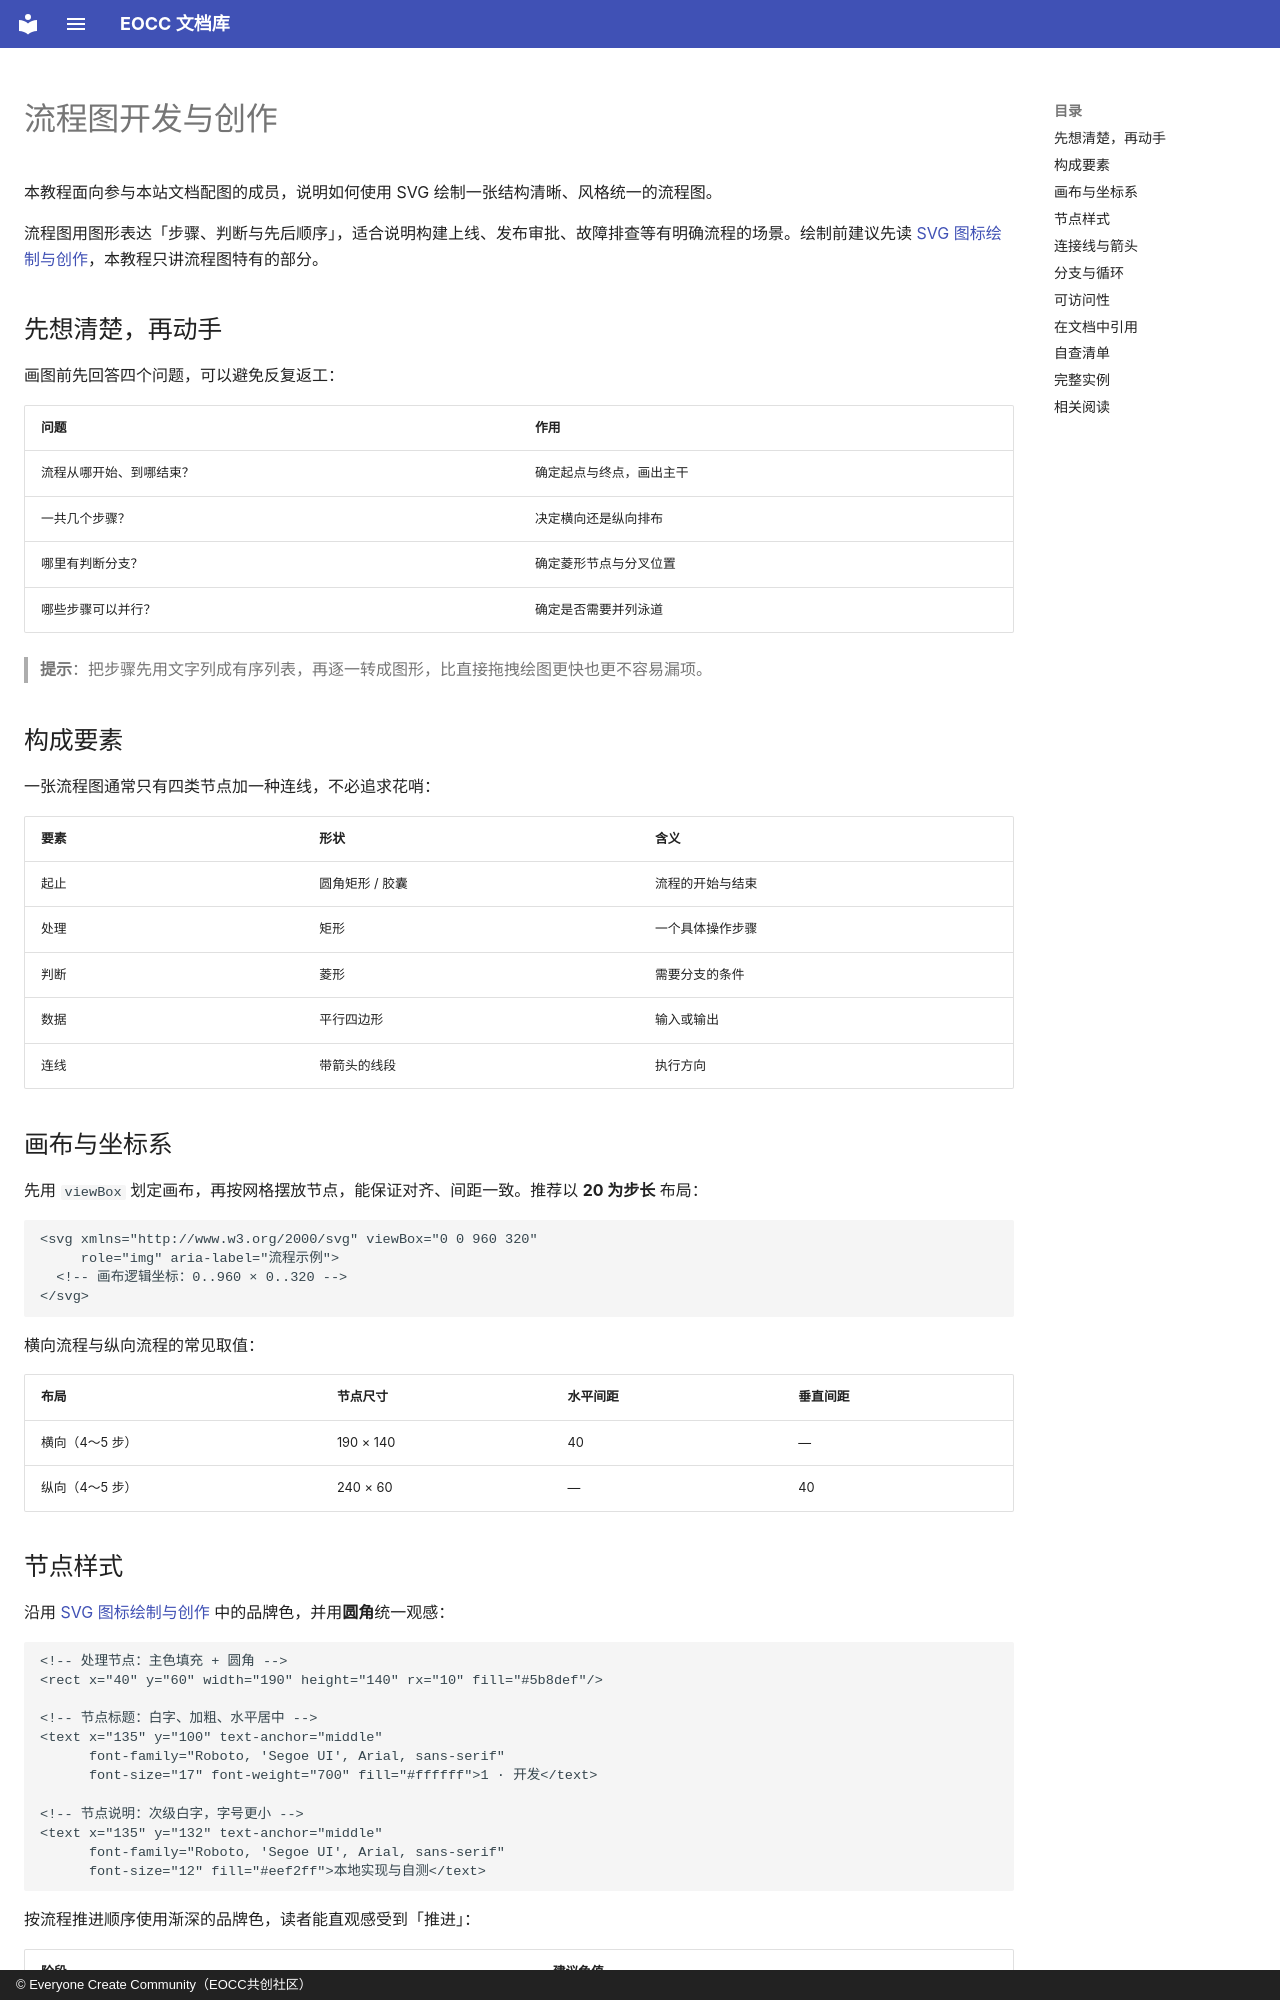

repository: eoccc/eoccc.github.io · page: dev/flowchart-guide/index.html · generator: mkdocs · copyright: © Everyone Create Community（EOCC共创社区）

# 流程图开发与创作

本教程面向参与本站文档配图的成员，说明如何使用 SVG 绘制一张结构清晰、风格统一的流程图。

流程图用图形表达「步骤、判断与先后顺序」，适合说明构建上线、发布审批、故障排查等有明确流程的场景。绘制前建议先读 [SVG 图标绘制与创作](../svg-guide/)，本教程只讲流程图特有的部分。

## 先想清楚，再动手

画图前先回答四个问题，可以避免反复返工：

| 问题 | 作用 |
|---|---|
| 流程从哪开始、到哪结束？ | 确定起点与终点，画出主干 |
| 一共几个步骤？ | 决定横向还是纵向排布 |
| 哪里有判断分支？ | 确定菱形节点与分叉位置 |
| 哪些步骤可以并行？ | 确定是否需要并列泳道 |

> **提示**：把步骤先用文字列成有序列表，再逐一转成图形，比直接拖拽绘图更快也更不容易漏项。

## 构成要素

一张流程图通常只有四类节点加一种连线，不必追求花哨：

| 要素 | 形状 | 含义 |
|---|---|---|
| 起止 | 圆角矩形 / 胶囊 | 流程的开始与结束 |
| 处理 | 矩形 | 一个具体操作步骤 |
| 判断 | 菱形 | 需要分支的条件 |
| 数据 | 平行四边形 | 输入或输出 |
| 连线 | 带箭头的线段 | 执行方向 |

## 画布与坐标系

先用 `viewBox` 划定画布，再按网格摆放节点，能保证对齐、间距一致。推荐以 **20 为步长** 布局：

```xml
<svg xmlns="http://www.w3.org/2000/svg" viewBox="0 0 960 320"
     role="img" aria-label="流程示例">
  <!-- 画布逻辑坐标：0..960 × 0..320 -->
</svg>
```

横向流程与纵向流程的常见取值：

| 布局 | 节点尺寸 | 水平间距 | 垂直间距 |
|---|---|---|---|
| 横向（4～5 步） | 190 × 140 | 40 | — |
| 纵向（4～5 步） | 240 × 60 | — | 40 |

## 节点样式

沿用 [SVG 图标绘制与创作](../svg-guide/) 中的品牌色，并用**圆角**统一观感：

```xml
<!-- 处理节点：主色填充 + 圆角 -->
<rect x="40" y="60" width="190" height="140" rx="10" fill="#5b8def"/>

<!-- 节点标题：白字、加粗、水平居中 -->
<text x="135" y="100" text-anchor="middle"
      font-family="Roboto, 'Segoe UI', Arial, sans-serif"
      font-size="17" font-weight="700" fill="#ffffff">1 · 开发</text>

<!-- 节点说明：次级白字，字号更小 -->
<text x="135" y="132" text-anchor="middle"
      font-family="Roboto, 'Segoe UI', Arial, sans-serif"
      font-size="12" fill="#eef2ff">本地实现与自测</text>
```

按流程推进顺序使用渐深的品牌色，读者能直观感受到「推进」：

| 阶段 | 建议色值 |
|---|---|
| 起始 / 第 1 步 | `#5b8def` |
| 中间步骤 | `#7f6fe0` |
| 结束 / 强调 | `#c76fb8` |
| 连线与箭头 | `#8892a6` |
